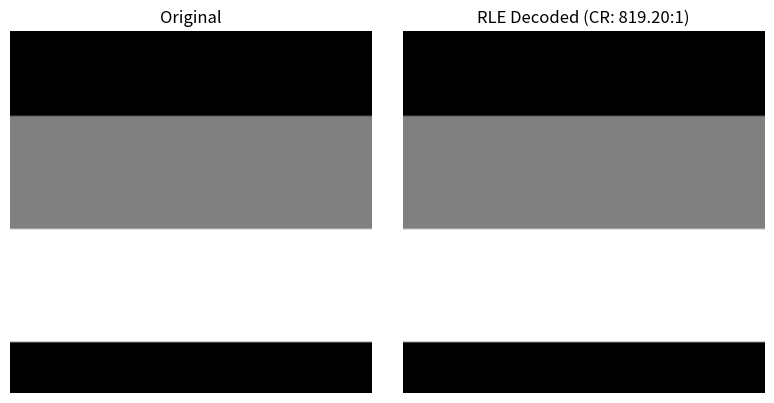

Source code (Python):
import numpy as np
import matplotlib.pyplot as plt

# Synthetic image with long runs
img = np.zeros((128, 128), dtype=np.uint8)
img[30:70, :] = 100
img[70:110, :] = 200

def rle_compress(image):
    data = image.flatten()
    values, counts = [], []
    curr, count = data[0], 1
    for p in data[1:]:
        if p == curr:
            count += 1
        else:
            values.append(curr)
            counts.append(count)
            curr, count = p, 1
    values.append(curr)
    counts.append(count)
    return np.array(values, dtype=np.uint8), np.array(counts, dtype=np.uint32)

def rle_decompress(values, counts, shape):
    return np.repeat(values, counts).reshape(shape)

values, counts = rle_compress(img)
recon = rle_decompress(values, counts, img.shape)

orig_size = img.nbytes
comp_size = len(values) * 5  # 1 byte for value + 4 bytes for count
print(f"Original: {orig_size} B | Compressed: {comp_size} B | Ratio: {orig_size / comp_size:.2f}:1")

plt.figure(figsize=(8, 4))
plt.subplot(121); plt.imshow(img, cmap="gray"); plt.title("Original"); plt.axis("off")
plt.subplot(122); plt.imshow(recon, cmap="gray"); plt.title(f"RLE Decoded (CR: {orig_size/comp_size:.2f}:1)"); plt.axis("off")
plt.tight_layout()
plt.show()
